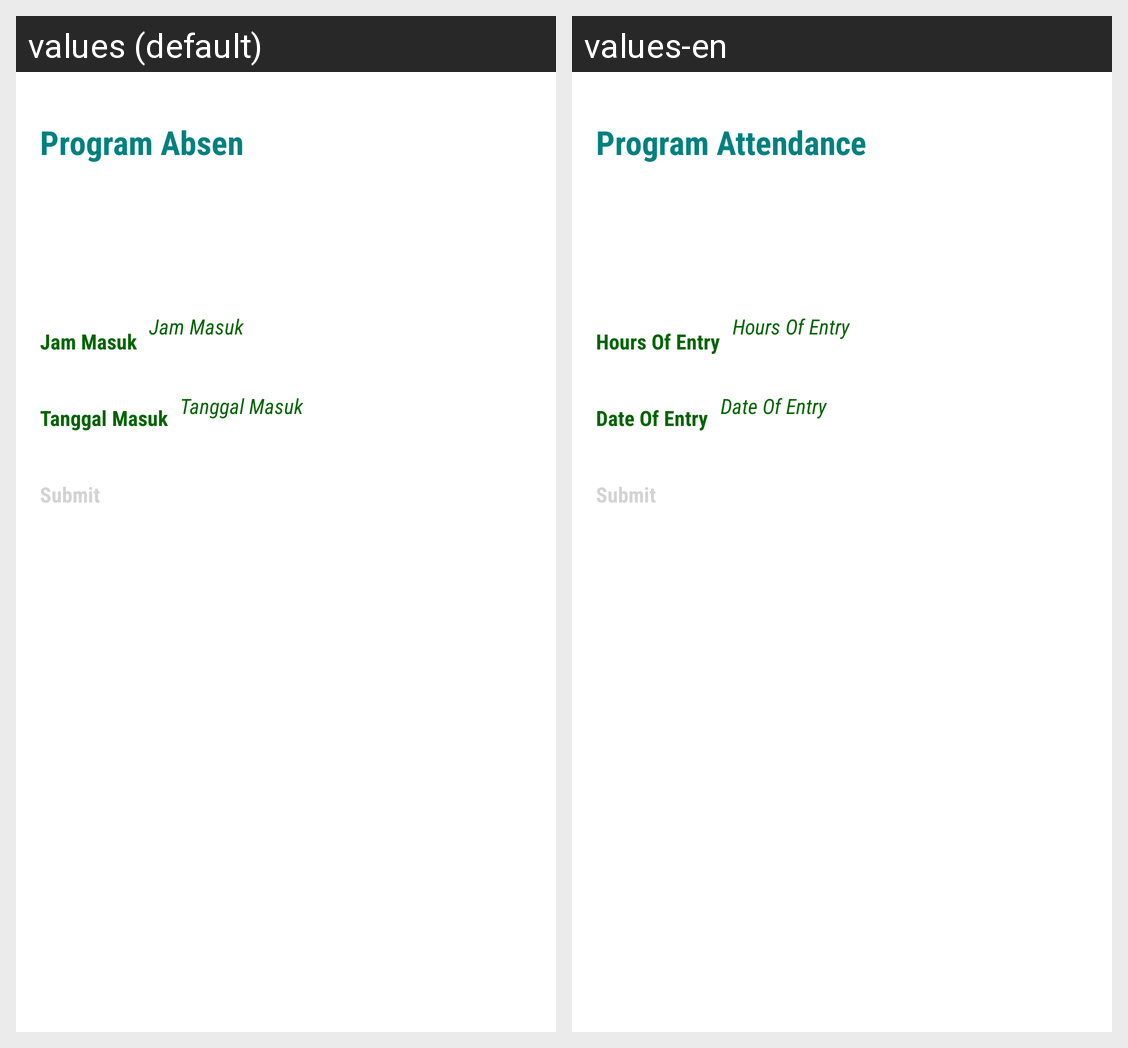

The Android screen above is rendered under two locales of the same app. Produce the string resources it draws, with the default and per-locale values.
Android screen res/layout/activity_absen.xml rendered under 2 locales, left to right: values (default), values-en. Device: Nexus 5 (rendered at 1080×1920; each locale shown at half size, 540×960, under a caption strip naming it); theme Theme.Latihan12.
Strings drawn on this screen, with the default value and each locale's value (text and hints the layout hard-codes, and strings that could not be matched under every locale, appear in the picture but are not listed):

textabjudul
  values: Program Absen
  values-en: Program Attendance

textabjam
  values: Jam Masuk
  values-en: Hours Of Entry

textabtgl
  values: Tanggal Masuk
  values-en: Date Of Entry

btnsubmit
  values: Submit
  values-en: Submit
